Image classification data set "pi" (amateurcoder10/pi on GitHub). Class labels (3): irregular pattern, plaid pattern, striped pattern.

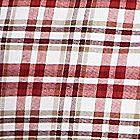
Label: plaid pattern

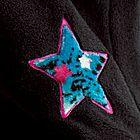
Label: irregular pattern

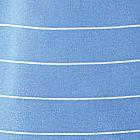
Label: striped pattern

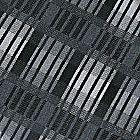
Label: irregular pattern

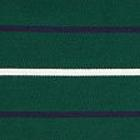
Label: striped pattern

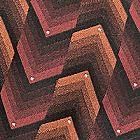
Label: irregular pattern
